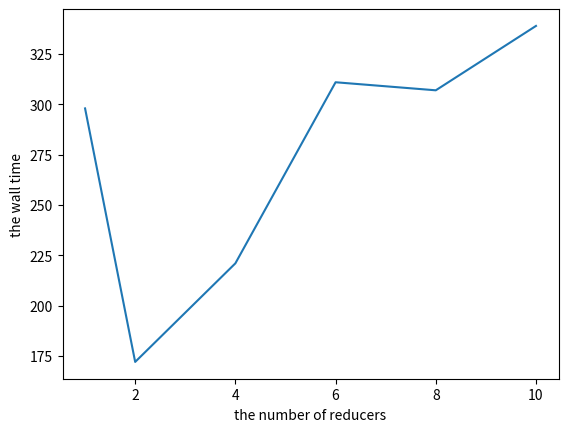

Recreate this plot in Python.
import re
import matplotlib.pyplot as plt
import math


x_list = [1, 2, 4, 6, 8, 10]
#y_list = [547, 427, 470, 575, 775, 804]
y_list = [298, 172, 221, 311, 307, 339]

plt.plot(x_list, y_list)
plt.xlabel("the number of reducers")
plt.ylabel("the wall time")
plt.show()

